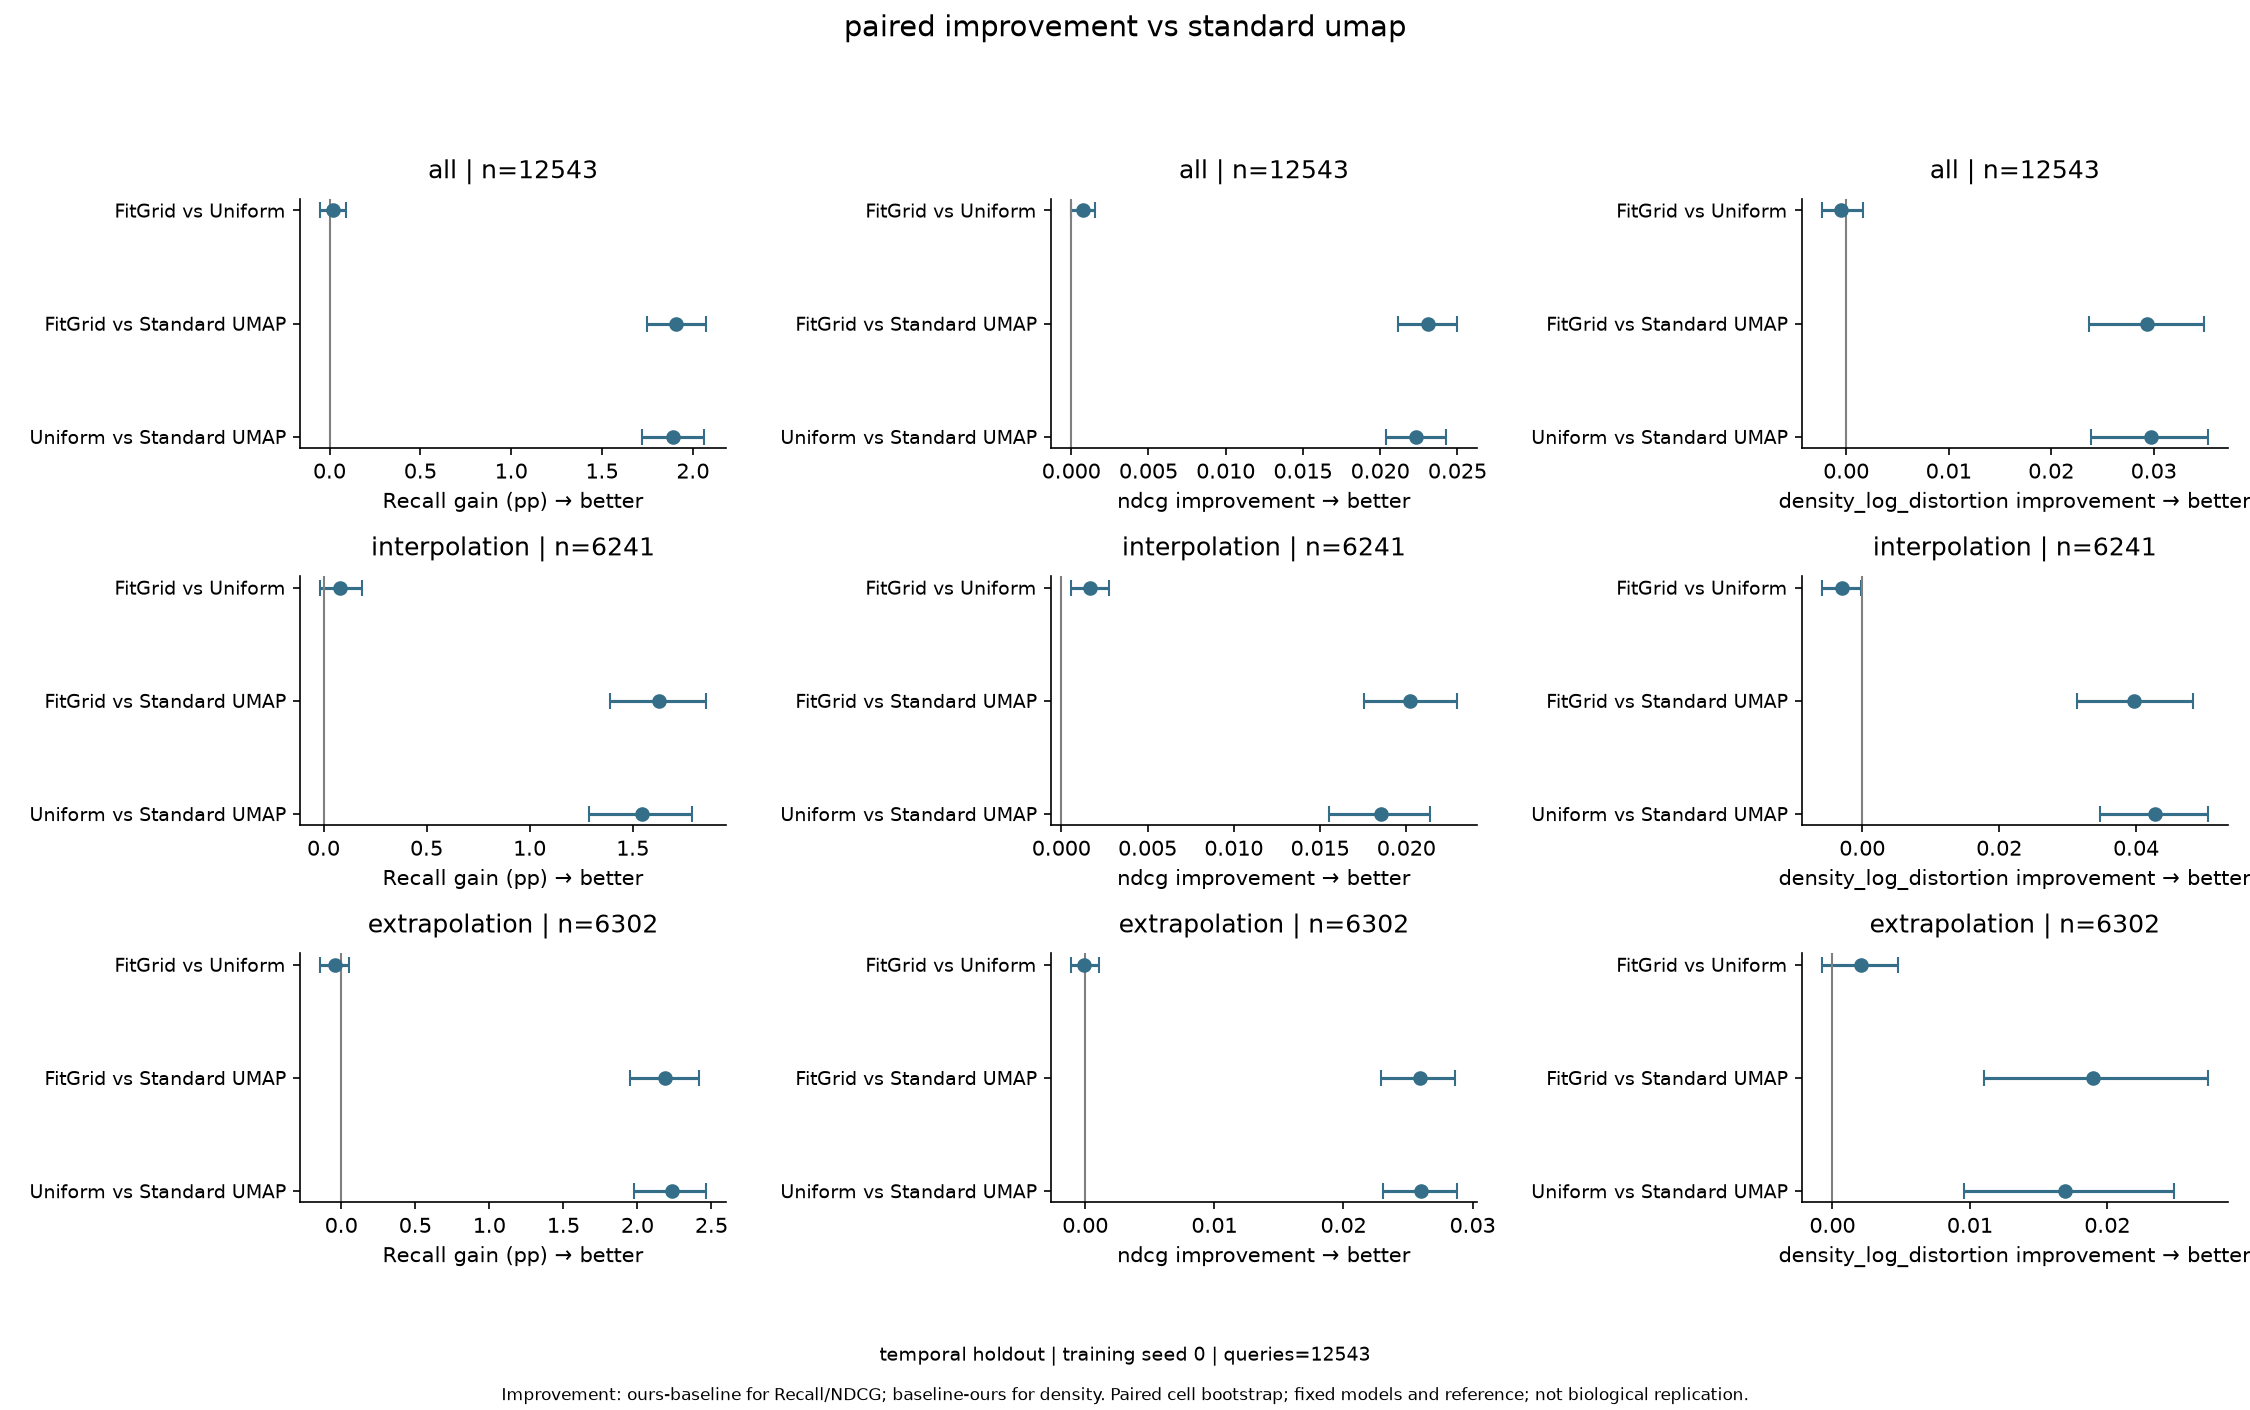

Source data for this figure (header and first rows):
split,training_seed,group,ours,baseline,…
temporal holdout,0,all,uniform_mc,standa…; fixed time-stratum counts,Paired cell bo…; fixed models and reference; not biological replication.,new bootstra…
temporal holdout,0,all,uniform_mc,standa…; fixed time-stratum counts,Paired cell bo…; fixed models and reference; not biological replication.,new bootstra…
temporal holdout,0,all,uniform_mc,standa…; fixed time-stratum counts,Paired cell bo…; fixed models and reference; not biological replication.,new bootstra…
temporal holdout,0,interpolation,uniform…; fixed time-stratum counts,Paired cell bo…; fixed models and reference; not biological replication.,new bootstra…
temporal holdout,0,interpolation,uniform…; fixed time-stratum counts,Paired cell bo…; fixed models and reference; not biological replication.,new bootstra…
temporal holdout,0,interpolation,uniform…; fixed time-stratum counts,Paired cell bo…; fixed models and reference; not biological replication.,new bootstra…
temporal holdout,0,extrapolation,uniform…; fixed time-stratum counts,Paired cell bo…; fixed models and reference; not biological replication.,new bootstra…
temporal holdout,0,extrapolation,uniform…; fixed time-stratum counts,Paired cell bo…; fixed models and reference; not biological replication.,new bootstra…
temporal holdout,0,extrapolation,uniform…; fixed time-stratum counts,Paired cell bo…; fixed models and reference; not biological replication.,new bootstra…
temporal holdout,0,all,fit_grid,standard…; fixed time-stratum counts,Paired cell bo…; fixed models and reference; not biological replication.,new bootstra…
temporal holdout,0,all,fit_grid,standard…; fixed time-stratum counts,Paired cell bo…; fixed models and reference; not biological replication.,new bootstra…
temporal holdout,0,all,fit_grid,standard…; fixed time-stratum counts,Paired cell bo…; fixed models and reference; not biological replication.,new bootstra…
temporal holdout,0,interpolation,fit_gri…; fixed time-stratum counts,Paired cell bo…; fixed models and reference; not biological replication.,new bootstra…
temporal holdout,0,interpolation,fit_gri…; fixed time-stratum counts,Paired cell bo…; fixed models and reference; not biological replication.,new bootstra…
temporal holdout,0,interpolation,fit_gri…; fixed time-stratum counts,Paired cell bo…; fixed models and reference; not biological replication.,new bootstra…
temporal holdout,0,extrapolation,fit_gri…; fixed time-stratum counts,Paired cell bo…; fixed models and reference; not biological replication.,new bootstra…
temporal holdout,0,extrapolation,fit_gri…; fixed time-stratum counts,Paired cell bo…; fixed models and reference; not biological replication.,new bootstra…
temporal holdout,0,extrapolation,fit_gri…; fixed time-stratum counts,Paired cell bo…; fixed models and reference; not biological replication.,new bootstra…
temporal holdout,0,all,fit_grid,uniform_…; fixed time-stratum counts,Paired cell bo…; fixed models and reference; not biological replication.,new bootstra…
temporal holdout,0,all,fit_grid,uniform_…; fixed time-stratum counts,Paired cell bo…; fixed models and reference; not biological replication.,new bootstra…
temporal holdout,0,all,fit_grid,uniform_…; fixed time-stratum counts,Paired cell bo…; fixed models and reference; not biological replication.,new bootstra…
temporal holdout,0,interpolation,fit_gri…; fixed time-stratum counts,Paired cell bo…; fixed models and reference; not biological replication.,new bootstra…
temporal holdout,0,interpolation,fit_gri…; fixed time-stratum counts,Paired cell bo…; fixed models and reference; not biological replication.,new bootstra…
temporal holdout,0,interpolation,fit_gri…; fixed time-stratum counts,Paired cell bo…; fixed models and reference; not biological replication.,new bootstra…
temporal holdout,0,extrapolation,fit_gri…; fixed time-stratum counts,Paired cell bo…; fixed models and reference; not biological replication.,new bootstra…
temporal holdout,0,extrapolation,fit_gri…; fixed time-stratum counts,Paired cell bo…; fixed models and reference; not biological replication.,new bootstra…
temporal holdout,0,extrapolation,fit_gri…; fixed time-stratum counts,Paired cell bo…; fixed models and reference; not biological replication.,new bootstra…
